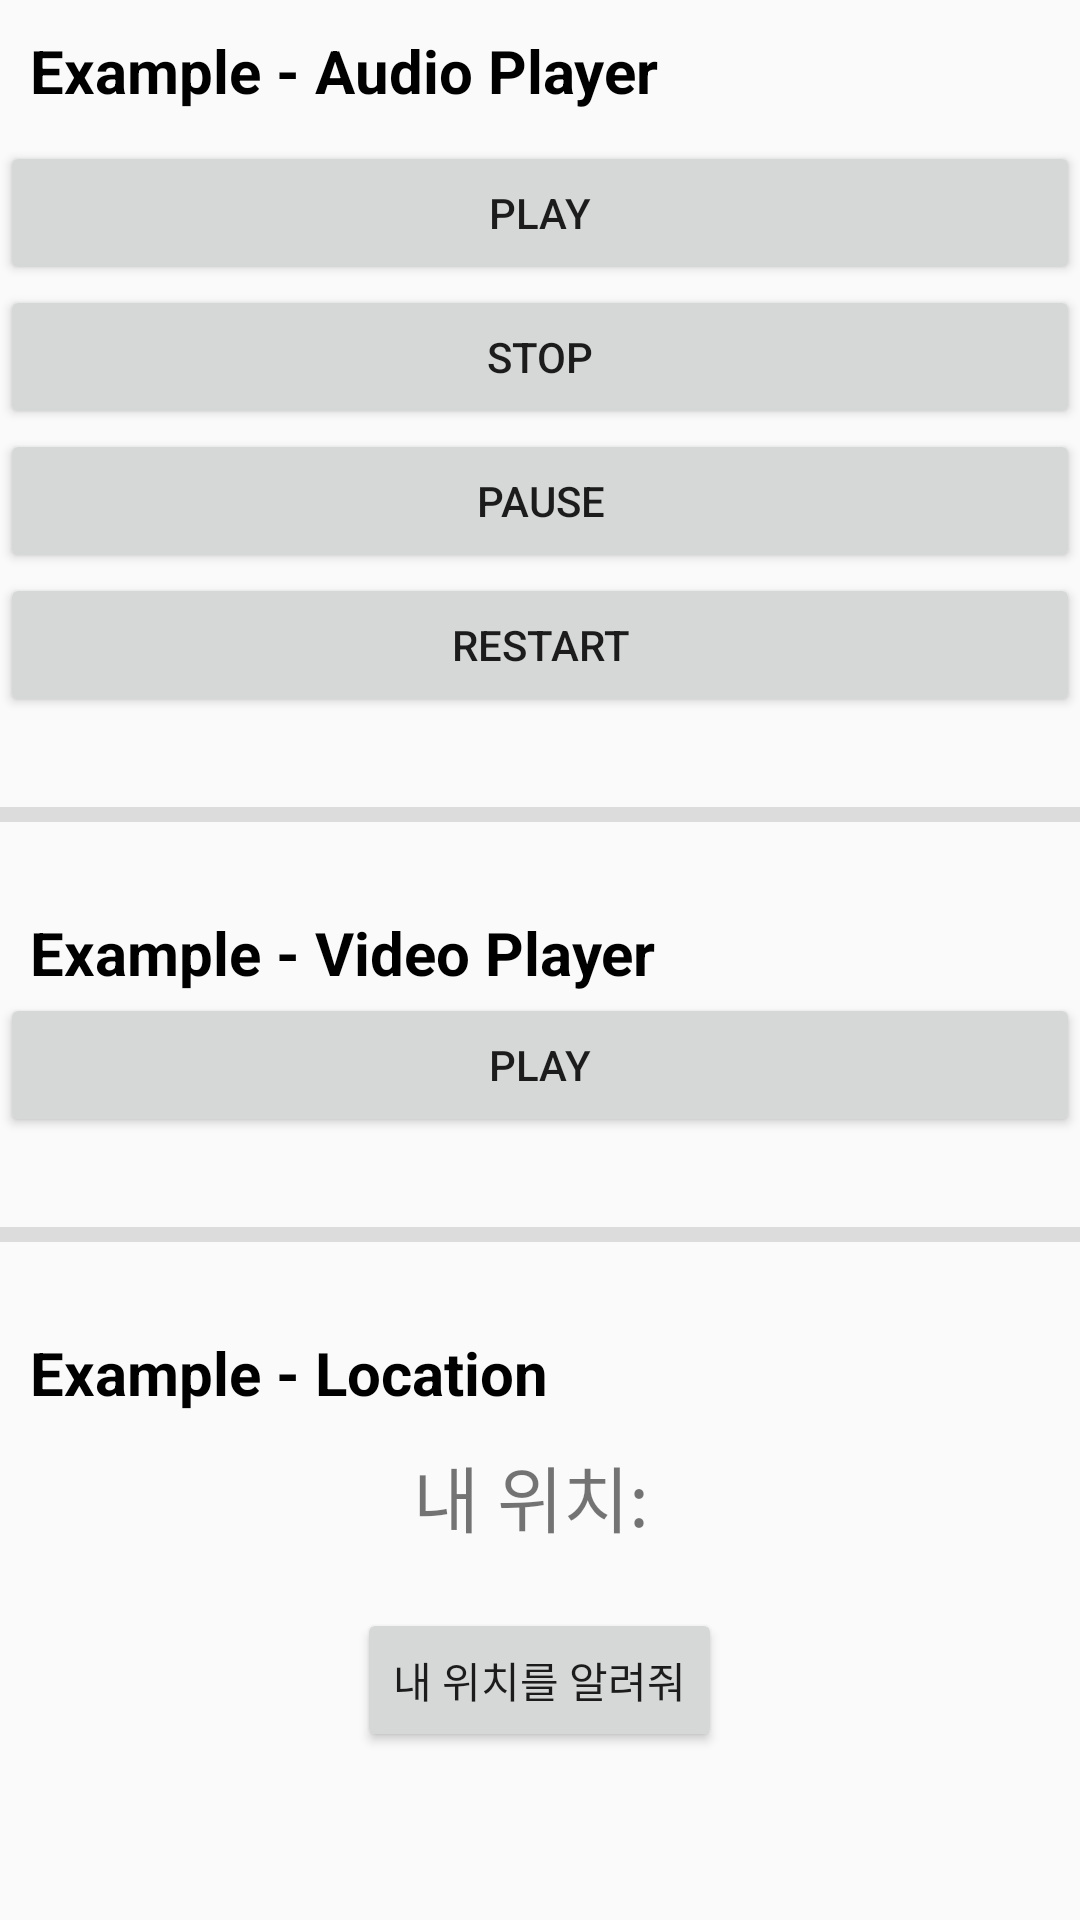

Write the Android layout XML for this screen, with the resource values it uses.
<!-- AndroidManifest.xml: application theme Theme.2022MobileProgramming -->
<!-- res/layout/activity_week12.xml -->
<?xml version="1.0" encoding="utf-8"?>
<ScrollView xmlns:android="http://schemas.android.com/apk/res/android"
    xmlns:app="http://schemas.android.com/apk/res-auto"
    xmlns:tools="http://schemas.android.com/tools"
    android:layout_width="match_parent"
    android:layout_height="match_parent">
    <LinearLayout
        android:layout_width="match_parent"
        android:layout_height="wrap_content"
        android:orientation="vertical">

        
        <TextView
            style="@style/tv_title"
            android:layout_width="wrap_content"
            android:layout_height="wrap_content"
            android:layout_marginHorizontal="10dp"
            android:layout_marginVertical="10dp"
            android:text="Example - Audio Player" />

        <Button
            android:id="@+id/week12_exam1_play_btn"
            android:layout_width="match_parent"
            android:layout_height="wrap_content"
            android:text="Play"/>
        <Button
            android:id="@+id/week12_exam1_stop_btn"
            android:layout_width="match_parent"
            android:layout_height="wrap_content"
            android:text="Stop"/>
        <Button
            android:id="@+id/week12_exam1_pause_btn"
            android:layout_width="match_parent"
            android:layout_height="wrap_content"
            android:text="Pause"/>
        <Button
            android:id="@+id/week12_exam1_restart_btn"
            android:layout_width="match_parent"
            android:layout_height="wrap_content"
            android:text="Restart"/>

        <View
            android:layout_width="match_parent"
            android:layout_height="5dp"
            android:layout_marginVertical="30dp"
            android:background="@color/light_gray" />

        
        <TextView
            style="@style/tv_title"
            android:layout_width="wrap_content"
            android:layout_height="wrap_content"
            android:layout_marginHorizontal="10dp"
            android:text="Example - Video Player" />

        <Button
            android:id="@+id/week12_video_play_btn"
            android:layout_width="match_parent"
            android:layout_height="wrap_content"
            android:text="play" />

        <VideoView
            android:id="@+id/week12_video_view"
            android:layout_width="match_parent"
            android:layout_height="wrap_content" />

        <View
            android:layout_width="match_parent"
            android:layout_height="5dp"
            android:layout_marginVertical="30dp"
            android:background="@color/light_gray" />

        
        <TextView
            style="@style/tv_title"
            android:layout_width="wrap_content"
            android:layout_height="wrap_content"
            android:layout_marginHorizontal="10dp"
            android:text="Example - Location" />

        <TextView
            android:id="@+id/week12_mylocation_tv"
            android:layout_width="wrap_content"
            android:layout_height="wrap_content"
            android:text="내 위치: "
            android:textSize="24sp"
            android:layout_gravity="center"
            android:layout_marginVertical="10dp"/>

        <Button
            android:id="@+id/week12_mylocation_btn"
            android:layout_width="wrap_content"
            android:layout_height="wrap_content"
            android:text="내 위치를 알려줘"
            android:layout_gravity="center"
            android:layout_marginVertical="10dp"/>

    </LinearLayout>
</ScrollView>
<!-- resources referenced by this layout -->
<resources>
  <color name="light_gray">#DCDCDC</color>
  <style name="tv_title" parent="TextAppearance.AppCompat">
          <item name="android:textSize">20dp</item>
          <item name="android:textStyle">bold</item>
          <item name="android:textColor">@color/black</item>
      </style>
  <style name="Theme.2022MobileProgramming" parent="Theme.AppCompat.DayNight">
          
          <item name="colorPrimary">@color/teal_200</item>
          <item name="colorPrimaryVariant">@color/teal_700</item>
          <item name="colorOnPrimary">@color/white</item>
          
          <item name="colorSecondary">@color/teal_200</item>
          <item name="colorSecondaryVariant">@color/teal_700</item>
          <item name="colorOnSecondary">@color/black</item>
          
          <item name="android:statusBarColor" tools:targetApi="l">?attr/colorSecondaryVariant</item>
          
      </style>
  <color name="black">#FF000000</color>
  <color name="teal_200">#FF03DAC5</color>
  <color name="teal_700">#FF018786</color>
  <color name="white">#FFFFFFFF</color>
</resources>
